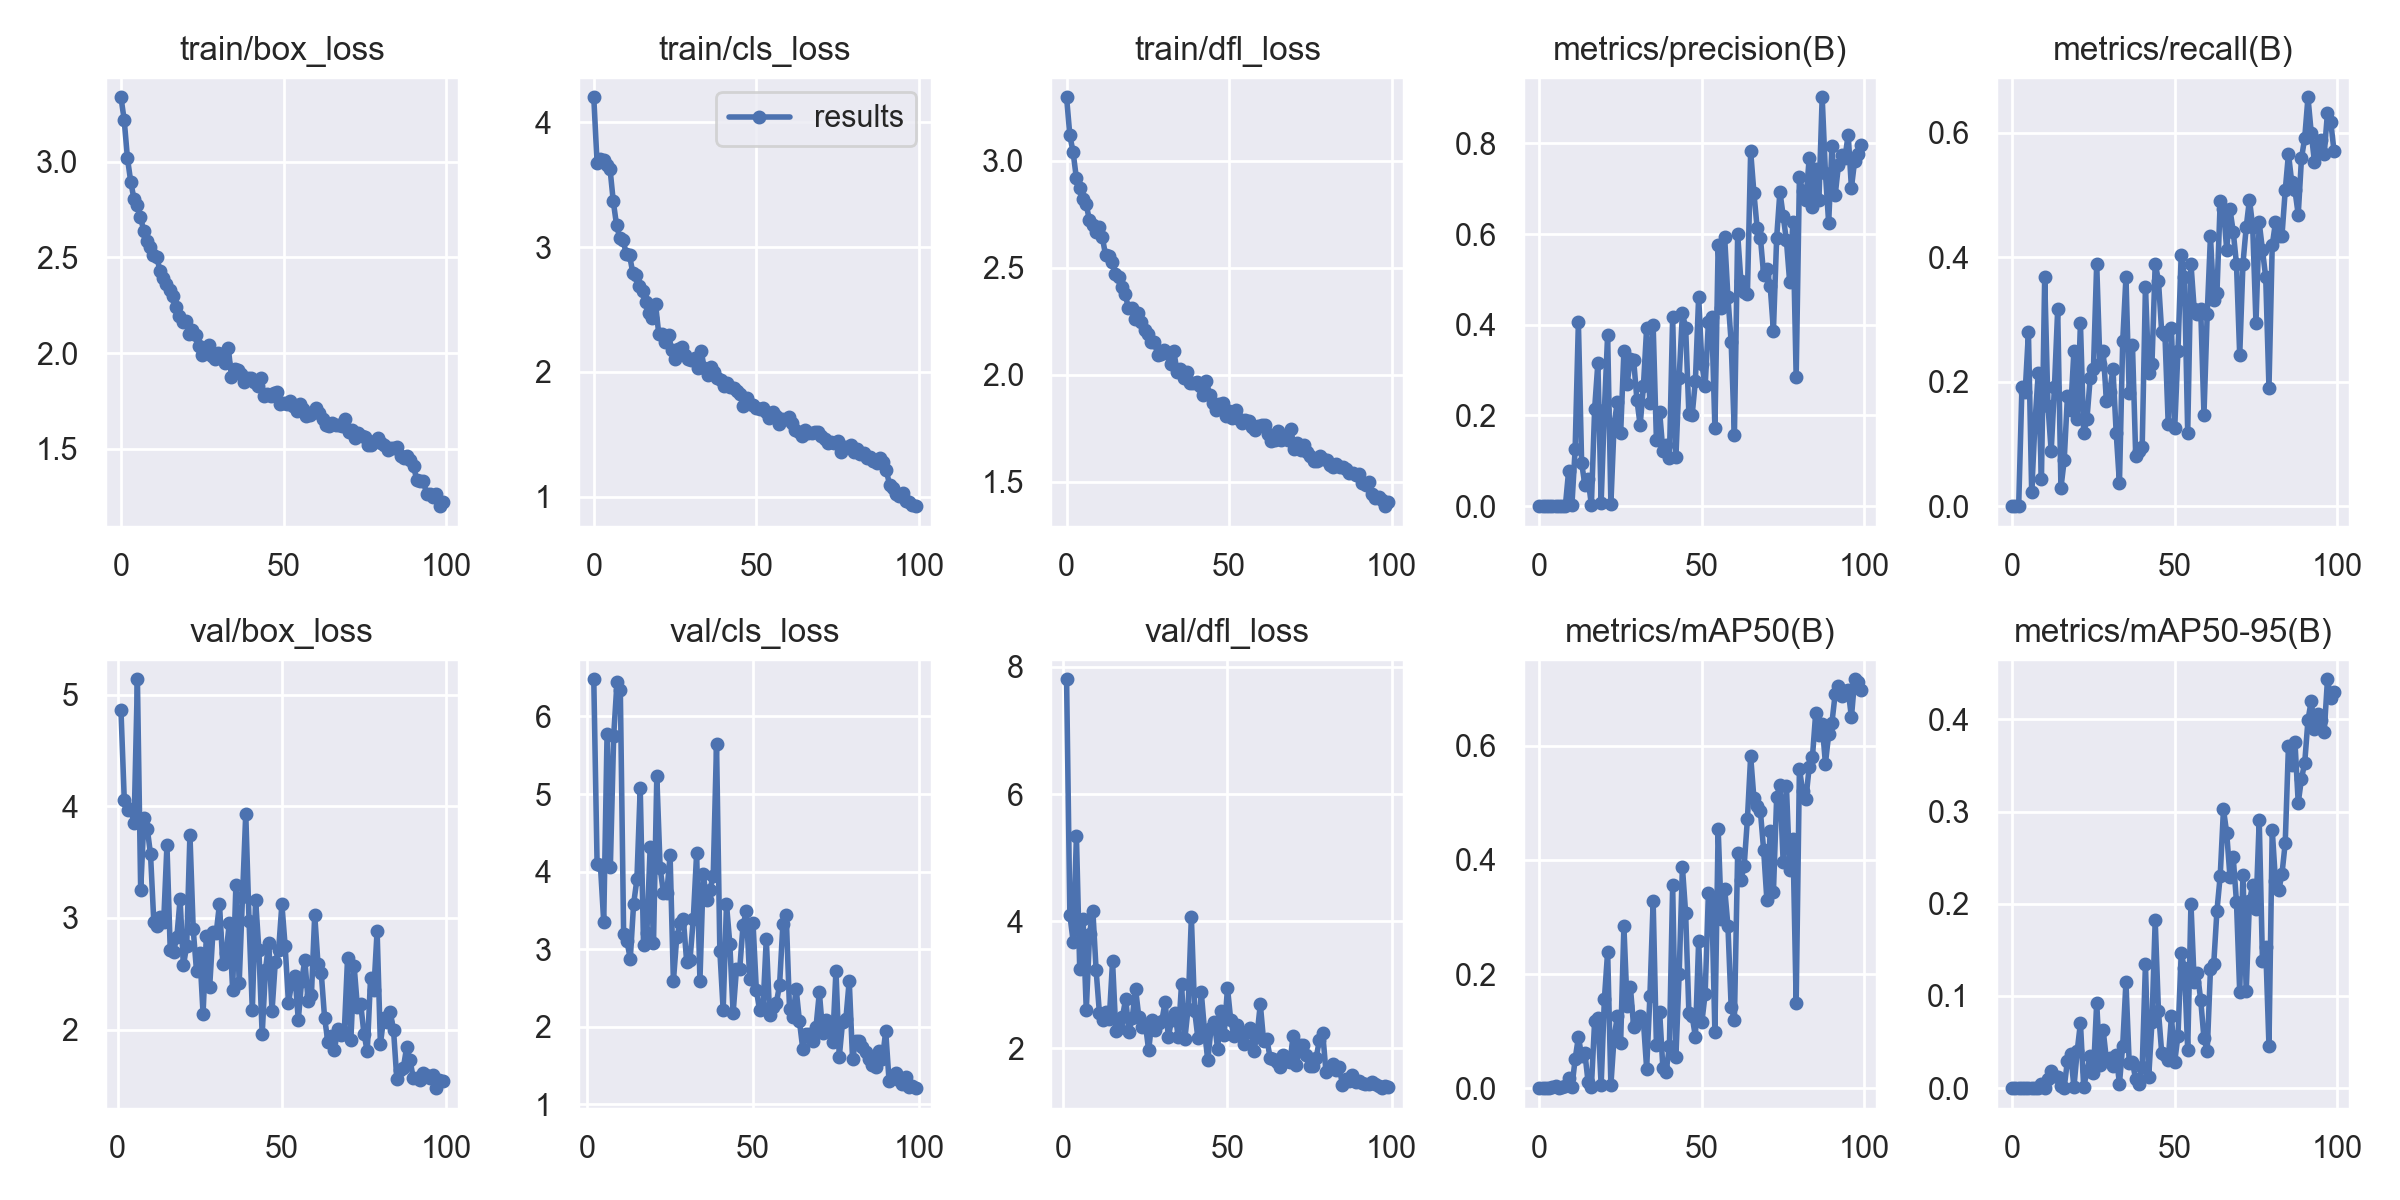

The file beside this chart, header and first rows:
epoch, train/box_loss, train/cls_loss, train/dfl_loss, metrics/precision(B), metrics/recall(B), metrics/mAP50(B), metrics/mAP50-95(B), val/box_loss, val/cls_loss, val/dfl_loss, lr/pg0, lr/pg1, lr/pg2
0, 3.336, 4.199, 3.296, 0, 0, 0, 0, nan, nan, nan, 0.08355, 0.01645, 0.01645
1, 3.216, 3.675, 3.119, 0, 0, 0, 0, 4.861, inf, 7.807, 0.06655, 0.03279, 0.03279
2, 3.017, 3.704, 3.041, 0, 0, 0, 0, 4.061, 6.48, 4.104, 0.04923, 0.0488, 0.0488
3, 2.895, 3.695, 2.92, 0.00077, 0.1912, 0.00047, 0.00011, 3.966, 4.092, 3.681, 0.04852, 0.04852, 0.04852
4, 2.804, 3.653, 2.875, 0.00074, 0.1838, 0.0012, 0.00021, 3.972, 4.082, 5.336, 0.04852, 0.04852, 0.04852
5, 2.773, 3.626, 2.821, 0.00122, 0.2794, 0.00437, 0.00072, 3.85, 3.347, 3.253, 0.04802, 0.04802, 0.04802
6, 2.713, 3.365, 2.8, 9e-05, 0.02206, 7e-05, 2e-05, 5.138, 5.771, 4.043, 0.04752, 0.04752, 0.04752
7, 2.638, 3.177, 2.723, 0.00142, 0.1323, 0.00159, 0.00033, 3.246, 4.065, 2.598, 0.04703, 0.04703, 0.04703
8, 2.586, 3.072, 2.7, 0.00086, 0.2132, 0.00326, 0.00048, 3.897, 5.753, 3.798, 0.04653, 0.04653, 0.04653
9, 2.552, 3.059, 2.665, 0.078, 0.04412, 0.01704, 0.00433, 3.801, 6.442, 4.17, 0.04604, 0.04604, 0.04604
10, 2.51, 2.942, 2.689, 0.00148, 0.3676, 0.0017, 0.00032, 3.57, 6.339, 3.227, 0.04555, 0.04555, 0.04555
11, 2.501, 2.935, 2.642, 0.1252, 0.1618, 0.05086, 0.00945, 2.963, 3.189, 2.557, 0.04505, 0.04505, 0.04505
12, 2.431, 2.793, 2.558, 0.4057, 0.08824, 0.08933, 0.01829, 2.927, 3.104, 2.447, 0.04455, 0.04455, 0.04455
13, 2.39, 2.777, 2.557, 0.09505, 0.1912, 0.05713, 0.01286, 3.007, 2.872, 2.581, 0.04406, 0.04406, 0.04406
14, 2.363, 2.689, 2.527, 0.04706, 0.3162, 0.06131, 0.01251, 2.962, 3.58, 2.464, 0.04356, 0.04356, 0.04356
15, 2.328, 2.644, 2.473, 0.05915, 0.02941, 0.00999, 0.00237, 3.652, 3.899, 3.372, 0.04307, 0.04307, 0.04307
16, 2.3, 2.562, 2.459, 0.00247, 0.07353, 0.00134, 0.0005, 2.713, 5.078, 2.271, 0.04258, 0.04258, 0.04258
17, 2.242, 2.473, 2.412, 0.2146, 0.1765, 0.1183, 0.02976, 2.698, 3.051, 2.315, 0.04208, 0.04208, 0.04208
18, 2.196, 2.433, 2.379, 0.3158, 0.1544, 0.1238, 0.03661, 2.826, 3.21, 2.495, 0.04158, 0.04158, 0.04158
19, 2.16, 2.544, 2.312, 0.00734, 0.25, 0.0049, 0.0012, 3.167, 4.318, 2.778, 0.04109, 0.04109, 0.04109
20, 2.169, 2.301, 2.311, 0.2113, 0.1397, 0.1561, 0.04021, 2.575, 3.077, 2.266, 0.04059, 0.04059, 0.04059
21, 2.099, 2.307, 2.259, 0.3784, 0.2941, 0.2392, 0.07076, 2.745, 5.229, 2.474, 0.0401, 0.0401, 0.0401
22, 2.12, 2.243, 2.288, 0.00458, 0.1177, 0.00572, 0.00115, 3.747, 4.044, 2.941, 0.03961, 0.03961, 0.03961
23, 2.092, 2.293, 2.248, 0.182, 0.1397, 0.09018, 0.01828, 2.897, 3.724, 2.497, 0.03911, 0.03911, 0.03911
24, 2.036, 2.175, 2.209, 0.2296, 0.2059, 0.1258, 0.0346, 2.526, 3.719, 2.338, 0.03861, 0.03861, 0.03861
25, 1.989, 2.103, 2.192, 0.1603, 0.2206, 0.07965, 0.01658, 2.682, 4.208, 2.387, 0.03812, 0.03812, 0.03812
26, 2.027, 2.186, 2.155, 0.3411, 0.3897, 0.2837, 0.09278, 2.139, 2.587, 1.969, 0.03762, 0.03762, 0.03762
27, 2.042, 2.203, 2.154, 0.2693, 0.2279, 0.1435, 0.02535, 2.838, 3.15, 2.45, 0.03713, 0.03713, 0.03713
28, 1.983, 2.137, 2.095, 0.3254, 0.25, 0.1774, 0.06258, 2.378, 3.335, 2.291, 0.03664, 0.03664, 0.03664
29, 1.968, 2.101, 2.099, 0.3228, 0.1683, 0.1075, 0.03075, 2.87, 3.387, 2.403, 0.03614, 0.03614, 0.03614
30, 2, 2.097, 2.116, 0.235, 0.1838, 0.1167, 0.03312, 2.865, 2.837, 2.429, 0.03565, 0.03565, 0.03565
31, 1.993, 2.11, 2.104, 0.1785, 0.2206, 0.127, 0.02412, 3.126, 2.859, 2.73, 0.03515, 0.03515, 0.03515
32, 1.949, 2.028, 2.05, 0.2639, 0.1177, 0.1177, 0.03569, 2.588, 3.393, 2.185, 0.03465, 0.03465, 0.03465
33, 2.027, 2.171, 2.11, 0.3928, 0.03676, 0.03445, 0.00482, 2.683, 4.235, 2.453, 0.03416, 0.03416, 0.03416
34, 1.877, 2.031, 2.014, 0.2268, 0.2647, 0.1609, 0.04618, 2.957, 2.594, 2.564, 0.03367, 0.03367, 0.03367
35, 1.915, 1.977, 2.027, 0.3991, 0.3676, 0.3275, 0.115, 2.358, 3.967, 2.178, 0.03317, 0.03317, 0.03317
36, 1.913, 2.036, 1.985, 0.1469, 0.1823, 0.07604, 0.02725, 3.295, 3.63, 3.01, 0.03268, 0.03268, 0.03268
37, 1.891, 2.002, 2.011, 0.2073, 0.2596, 0.1337, 0.02795, 2.418, 3.767, 2.142, 0.03218, 0.03218, 0.03218
38, 1.85, 1.952, 1.962, 0.1216, 0.08088, 0.0346, 0.00966, 3.185, 3.939, 2.628, 0.03168, 0.03168, 0.03168
39, 1.868, 1.934, 1.962, 0.135, 0.08824, 0.02919, 0.00457, 3.935, 5.647, 4.064, 0.03119, 0.03119, 0.03119
40, 1.869, 1.891, 1.965, 0.1051, 0.09559, 0.07364, 0.02293, 2.972, 2.976, 2.594, 0.0307, 0.0307, 0.0307
41, 1.847, 1.909, 1.946, 0.4179, 0.3529, 0.3555, 0.1343, 2.171, 2.212, 2.159, 0.0302, 0.0302, 0.0302
42, 1.826, 1.878, 1.904, 0.1082, 0.2132, 0.05546, 0.01215, 3.164, 3.58, 2.896, 0.0297, 0.0297, 0.0297
43, 1.869, 1.875, 1.972, 0.2833, 0.2279, 0.2001, 0.07145, 2.71, 3.072, 2.285, 0.02921, 0.02921, 0.02921
44, 1.774, 1.844, 1.907, 0.4251, 0.3897, 0.3878, 0.182, 1.956, 2.174, 1.812, 0.02872, 0.02872, 0.02872
45, 1.788, 1.826, 1.87, 0.3936, 0.3626, 0.3063, 0.08342, 2.532, 2.738, 2.322, 0.02822, 0.02822, 0.02822
46, 1.776, 1.73, 1.834, 0.2023, 0.2794, 0.1316, 0.03838, 2.778, 2.747, 2.417, 0.02772, 0.02772, 0.02772
47, 1.789, 1.791, 1.863, 0.2006, 0.275, 0.1261, 0.03563, 2.165, 3.315, 1.997, 0.02723, 0.02723, 0.02723
48, 1.794, 1.741, 1.87, 0.277, 0.1323, 0.0901, 0.03038, 2.606, 3.486, 2.583, 0.02673, 0.02673, 0.02673
49, 1.732, 1.738, 1.807, 0.4618, 0.2868, 0.2578, 0.07789, 2.708, 2.619, 2.212, 0.02624, 0.02624, 0.02624
50, 1.74, 1.715, 1.83, 0.3135, 0.125, 0.1162, 0.02852, 3.122, 3.336, 2.954, 0.02575, 0.02575, 0.02575
51, 1.734, 1.702, 1.798, 0.2641, 0.25, 0.1655, 0.05688, 2.745, 2.474, 2.442, 0.02525, 0.02525, 0.02525
52, 1.749, 1.708, 1.833, 0.4056, 0.4044, 0.3416, 0.1461, 2.242, 2.211, 2.195, 0.02475, 0.02475, 0.02475
53, 1.724, 1.682, 1.792, 0.4169, 0.3676, 0.3346, 0.13, 2.414, 2.24, 2.365, 0.02426, 0.02426, 0.02426
54, 1.698, 1.633, 1.774, 0.1727, 0.1177, 0.09794, 0.04157, 2.481, 3.134, 2.232, 0.02377, 0.02377, 0.02377
55, 1.732, 1.68, 1.787, 0.5757, 0.3897, 0.4546, 0.2001, 2.085, 2.155, 2.074, 0.02327, 0.02327, 0.02327
56, 1.708, 1.65, 1.784, 0.4359, 0.3162, 0.2963, 0.1147, 2.434, 2.25, 2.263, 0.02278, 0.02278, 0.02278
57, 1.673, 1.585, 1.757, 0.5929, 0.3088, 0.3498, 0.1248, 2.62, 2.299, 2.322, 0.02228, 0.02228, 0.02228
58, 1.679, 1.626, 1.744, 0.4616, 0.3162, 0.2849, 0.09558, 2.251, 2.535, 1.959, 0.02178, 0.02178, 0.02178
59, 1.689, 1.627, 1.76, 0.3618, 0.1471, 0.1425, 0.05419, 2.311, 3.321, 2.211, 0.02129, 0.02129, 0.02129
... 40 more rows
